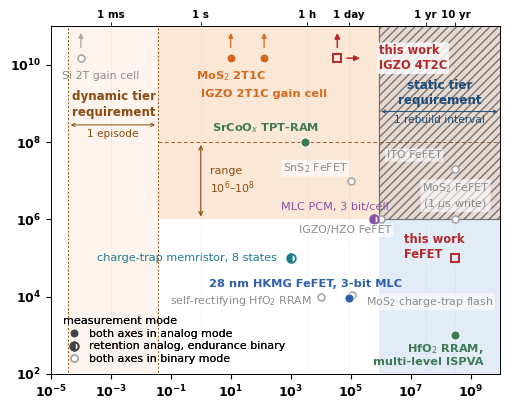

This chart was generated by the following Python code: (Note: this script raises an exception after producing the figure.)
import matplotlib
matplotlib.use("Agg")
import matplotlib.pyplot as plt
from matplotlib.patches import Rectangle, FancyArrowPatch
from matplotlib.lines import Line2D
from pathlib import Path

plt.rcParams.update({
    "font.family": "sans-serif", "font.sans-serif": ["DejaVu Sans"], "font.size": 10,
    "axes.linewidth": 0.7, "xtick.major.width": 0.7, "ytick.major.width": 0.7,
    "xtick.major.size": 3.5, "ytick.major.size": 3.5,
    "xtick.labelsize": 9, "ytick.labelsize": 9,
    "pdf.fonttype": 42, "ps.fonttype": 42,
})
C_FE, C_RR, C_PC, C_FL = "#2E5EAA", "#3F7A56", "#8A4FA8", "#1F7A8C"
C_CH, C_TW = "#D2691E", "#B3282B"
C_BIN, C_BINT = "#A8A8A8", "#8C8C8C"
C_STAT, C_DYN = "#8FB8DE", "#F0B27A"
YR, DAY, WEEK = 3.156e7, 8.64e4, 6.05e5

RET_ST_LO, RET_ST_HI, END_ST = 10 * DAY, 1e4 * DAY, 1e1
RET_DY_LO, RET_DY, END_DY_LO, END_DY_HI = 3.7e-5, 3.7e-2, 1e6, 1e8

Y_MAX = 1e11
ARROW_TOP = 8.0e10  # just below y-max so arrowheads stay inside the frame

fig, ax = plt.subplots(figsize=(5.55, 4.60))
fig.subplots_adjust(left=0.155, right=0.965, top=0.90, bottom=0.145)
ax.set_xscale("log"); ax.set_yscale("log")
ax.set_xlim(1e-5, 1e10); ax.set_ylim(1e2, Y_MAX)

ax.add_patch(Rectangle((RET_ST_LO, END_ST), 1e11, 1e14, fc=C_STAT, alpha=0.26, ec="none", zorder=0))
ax.add_patch(Rectangle((RET_DY, END_DY_LO), 1e11, 1e14, fc=C_DYN, alpha=0.30, ec="none", zorder=0))
ax.plot([RET_DY, 1e11], [END_DY_HI, END_DY_HI], color="#8A4B10", lw=0.7,
        ls=(0, (4, 2.5)), zorder=2, alpha=0.85)
#ax.plot([RET_ST_HI, RET_ST_HI], [END_ST, 1e12], color="#1F4C7A", lw=0.7,
#        ls=(0, (4, 2.5)), zorder=2, alpha=0.85)
ax.add_patch(Rectangle((RET_ST_LO, END_DY_LO), 1e11, 1e14, fc="none", ec="#4A4A4A",
                       lw=0.9, hatch="////", alpha=0.7, zorder=2))
ax.axvspan(RET_DY_LO, RET_DY, color=C_DYN, alpha=0.13, lw=0, zorder=0)
for xv in (RET_DY_LO, RET_DY):
    ax.plot([xv, xv], [1e1, Y_MAX], color="#8A4B10", lw=0.7, ls=(0, (2, 2)), zorder=1)
LM = [(1e-3, "1 ms"), (1, "1 s"), (3.6e3, "1 h"), (DAY, "1 day"), (YR, "1 yr"), (10 * YR, "10 yr")]
for xv, _ in LM:
    ax.axvline(xv, color="#9AA0A6", lw=0.4, ls=(0, (1, 2.5)), alpha=0.5, zorder=0)

ax.text(5e-5, 4e8, "dynamic tier\nrequirement", fontsize=8.6, color="#8A4B10",
        va="bottom", ha="left", linespacing=1.25, weight="bold", clip_on=True)
#ax.text(5.5e-5, 2.0e3, "endur. $\\geq$(k+repl.)$\\times Q_{day}\\times$365$\\times$Y\n"
#                        "reten. $\\geq$1 re-ranking episode",
#        fontsize=5.8, color="#8A4B10", va="top", ha="left", linespacing=1.3)
ax.annotate("", xy=(1.0, END_DY_LO), xytext=(1.0, END_DY_HI),
            arrowprops=dict(arrowstyle="<->", lw=0.8, color="#8A4B10", mutation_scale=7))
ax.text(2, 1e7, "range\n10$^6$–10$^8$", fontsize=7.9, color="#8A4B10",
        ha="left", va="center", linespacing=1.25, clip_on=True)
#ax.text(4e-2, 3.2e1, "one re-ranking episode\n$N(t_{bcast}$+$t_{sense}$+$t_{dig})$ + $Wt_{write}$",
#        fontsize=7.7, color="#8A4B10", ha="left", va="center", linespacing=1.3, clip_on=True)
ax.annotate("", xy=(RET_DY_LO, 2.8e8), xytext=(RET_DY, 2.8e8),
            arrowprops=dict(arrowstyle="<->", lw=0.7, color="#8A4B10", mutation_scale=6))
ax.text(1.17e-3, 2.2e8, "1 episode", fontsize=7.6, color="#8A4B10",
        ha="center", va="top", clip_on=True)
ax.text(9.3e7, 8e8, "static tier\nrequirement", fontsize=8.6, color="#1F4C7A",
        va="bottom", ha="center", weight="bold", clip_on=True, linespacing=1.25)
ax.annotate("", xy=(RET_ST_LO, 6.2e8), xytext=(1e10, 6.2e8),
            arrowprops=dict(arrowstyle="<->", lw=0.7, color="#1F4C7A", mutation_scale=6))
ax.text(9.3e7, 5.2e8, "1 rebuild interval", fontsize=7.6, color="#1F4C7A",
        ha="center", va="top", clip_on=True)
#ax.text(8e9, 1.4e1, "endur. $\\geq$1 write per index rebuild\nreten. $\\geq$rebuild interval",
#        fontsize=5.8, color="#1F4C7A", va="bottom", ha="right", linespacing=1.3)
#ax.annotate("", xy=(RET_ST_LO, 3.4e11), xytext=(RET_ST_HI, 3.4e11),
#            arrowprops=dict(arrowstyle="<->", lw=0.8, color="#1F4C7A", mutation_scale=7))
#ax.text(1e7, 4.6e11, "required retention: 10$^4$–10$^6$ queries", fontsize=5.9,
#        color="#1F4C7A", ha="center", va="bottom")


# ret, end, colour, label, offset, ha, mode: 2 = both analog, 1 = retention only, 0 = binary
PTS = [
  (0.9e5,    0.9e4,  C_FE, "28 nm HKMG FeFET, 3-bit MLC",     (38, 10), "right", 2),
  (3e3,    1e8,  C_RR, "SrCoO$_x$ TPT-RAM",               (10,  10), "right", 2),
  (3.15e8, 1e3,  C_RR, "HfO$_2$ RRAM,\nmulti-level ISPVA", (20, -14), "right", 2),
  (WEEK,   1e6,  C_PC, "MLC PCM, 3 bit/cell",             (-28, 9), "center", 1),
  (1e3,    1e5,  C_FL, "charge-trap memristor, 8 states", (-10,  0), "right",  1),
  (3.15e8, 2e7,  C_BIN, "ITO FeFET",                      (-10, 10), "right", 0),
  (3.15e8, 1e6,  C_BIN, "MoS$_2$ FeFET\n(1 $\\mu$s write)",   (0, 17), "center", 0),
  (1e5,    1e7,  C_BIN, "SnS$_2$ FeFET",                  (-2, 9), "right", 0),
  (1e6,    1e6,  C_BIN, "IGZO/HZO FeFET",                 (8, -8),"right", 0),
  (1e4,    1e4,  C_BIN, "self-rectifying HfO$_2$ RRAM",   (-6,  -3), "right", 0),
  (1.1e5,    1.1e4,  C_BIN, "MoS$_2$ charge-trap flash",      (10,  -5), "left",  0),
]
for ret, end, col, lab, off, ha, mode in PTS:
    kw = dict(ms=5.6, mec=col, mew=1.3, ls="none", zorder=6)
    if mode == 2:
        ax.plot([ret], [end], "o", color=col, mec="white", mew=0.7, ms=6.6, zorder=7)
        tc, fs, wt = col, 8.2, "bold"
    elif mode == 1:
        ax.plot([ret], [end], "o", mfc=col, fillstyle="left", ms=6.2, mec=col,
                mew=1.3, ls="none", zorder=7)
        tc, fs, wt = col, 8.1, "normal"
    else:
        ax.plot([ret], [end], "o", mfc="white", mec=C_BIN, mew=1.2, ms=5.0,
                ls="none", zorder=5)
        tc, fs, wt = C_BINT, 7.9, "normal"
    bb = dict(facecolor="white", alpha=0.62, edgecolor="none",
              boxstyle="round,pad=0.14") if mode == 0 else None
    ax.annotate(lab, (ret, end), textcoords="offset points", xytext=off,
                fontsize=fs, color=tc, ha=ha, va="center", linespacing=1.2,
                weight=wt, bbox=bb, zorder=8, clip_on=True)

#ax.text(1.3e6, 6e9, "inside the corner:\nonly binary\nmeasurements",
#        fontsize=6.4, color=C_TW, ha="left", va="center", linespacing=1.3, weight="bold")

CHARGE = [(1e-4, "Si 2T gain cell", -13, 10, 14), (1e1, "MoS$_2$ 2T1C", -13, 2, 0),
          (1.3e2, "IGZO 2T1C gain cell", -26, 2, 0)]
FLOOR = 1.5e10
for ret, lab, dy, mode, dx in CHARGE:
    cc = C_CH if mode == 2 else C_BIN
    if mode == 2:
        ax.plot([ret], [FLOOR], "o", color=C_CH, mec="white", mew=0.7, ms=6.6, zorder=7)
    else:
        ax.plot([ret], [FLOOR], "o", mfc="white", mec=C_BIN, mew=1.2, ms=5.0, zorder=5)
    ax.add_patch(FancyArrowPatch((ret, FLOOR * 1.6), (ret, ARROW_TOP), arrowstyle="-|>",
                                 mutation_scale=7, lw=0.9, color=cc, zorder=6, clip_on=True))
    ax.annotate(lab, (ret, FLOOR), textcoords="offset points", xytext=(dx, dy),
                fontsize=8.2 if mode == 2 else 7.9,
                color=C_CH if mode == 2 else C_BINT, ha="center", va="center",
                weight="bold" if mode == 2 else "normal", clip_on=True)
#ax.text(1.35e-5, 4.2e11, "charge storage: no fatigue mechanism,\nendurance not a binding constraint",
#        fontsize=5.9, color=C_CH, ha="left", va="top", linespacing=1.25)

# IGZO 4T2C retention: measured for 10 h (3.6e4 s); the stored-value drift stayed
# below the dynamic tier's retrieval-quality tolerance (0.4 V, Fig. 2c) throughout,
# so both axes are lower bounds (arrows), like the other capacitive points.
RET_IGZO_TW = 3.6e4
ax.plot([RET_IGZO_TW], [FLOOR], "s", ms=6.2, mfc="none", mec=C_TW, mew=1.4, zorder=8)
ax.annotate("this work\nIGZO 4T2C", (RET_IGZO_TW, FLOOR), textcoords="offset points",
            xytext=(30, 0), fontsize=8.3, color=C_TW, ha="left", va="center",
            weight="bold", linespacing=1.2, clip_on=True, zorder=9,
            bbox=dict(facecolor="white", alpha=0.8, edgecolor="none", boxstyle="round,pad=0.15"))
ax.add_patch(FancyArrowPatch((RET_IGZO_TW, FLOOR * 1.6), (RET_IGZO_TW, ARROW_TOP), arrowstyle="-|>",
                             mutation_scale=8, lw=1.1, color=C_TW, zorder=8, clip_on=True))
ax.add_patch(FancyArrowPatch((RET_IGZO_TW * 1.7, FLOOR), (RET_IGZO_TW * 7, FLOOR), arrowstyle="-|>",
                             mutation_scale=8, lw=1.1, color=C_TW, zorder=8, clip_on=True))
ax.plot([3e8], [1e5], "s", ms=6.2, mfc="none", mec=C_TW, mew=1.4, zorder=7)
ax.annotate("this work\nFeFET", (2e6, 1.5e5), textcoords="offset points", xytext=(10, 3),
            fontsize=8.3, color=C_TW, ha="left", va="center", weight="bold",
            linespacing=1.2, clip_on=True)

ax.set_xlabel("", fontsize=9, fontweight="bold")
ax.set_ylabel("", fontsize=9, fontweight="bold")
ax.tick_params(axis="both", which="major", labelsize=9, pad=3.2, width=0.8, length=3.8)
sec = ax.secondary_xaxis("top"); sec.set_xscale("log")
sec.set_xticks([v for v, _ in LM]); sec.set_xticklabels([t for _, t in LM], fontsize=7.4)
sec.tick_params(length=2.6, width=0.6, pad=2.0, labelsize=7.4)

g = "#555555"
leg1 = [Line2D([], [], marker="o", ls="none", ms=6.4, color="#444444", mec="white",
               mew=0.6, label="both axes in analog mode"),
        Line2D([], [], marker="o", ls="none", ms=6.0, mfc="#444444", fillstyle="left",
               mec="#444444", mew=1.2, label="retention analog, endurance binary"),
        Line2D([], [], marker="o", ls="none", ms=5.0, mfc="white", mec=C_BIN, mew=1.2,
               label="both axes in binary mode")]
l1 = ax.legend(handles=leg1, loc="lower left", fontsize=7.9, frameon=False,
               handletextpad=0.4, borderaxespad=0.3, labelspacing=0.26,
               bbox_to_anchor=(0.01, 0.005), title="measurement mode",
               title_fontsize=8.1, alignment="left")
l1._legend_box.align = "left"
ax.add_artist(l1)
for lab in ax.get_xticklabels() + ax.get_yticklabels():
    lab.set_fontweight("bold")
    lab.set_fontsize(9)
for lab in sec.get_xticklabels():
    lab.set_fontweight("bold")
fig.savefig(Path(__file__).resolve().parent / "Fig5d_v2.png", dpi=300,
            bbox_inches="tight", pad_inches=0.08)
print("ok")
